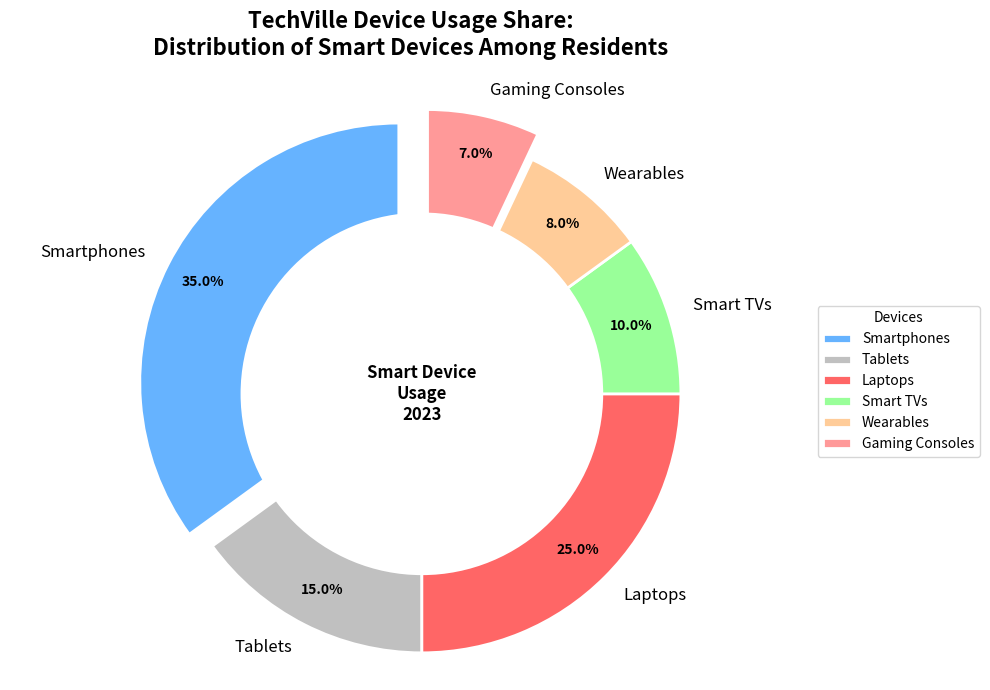

This chart was generated by the following Python code:
import matplotlib.pyplot as plt
import numpy as np

# Data for the chart
devices = ['Smartphones', 'Tablets', 'Laptops', 'Smart TVs', 'Wearables', 'Gaming Consoles']
usage_percentage = [35, 15, 25, 10, 8, 7]
# ReShuffled color list
colors = ['#66b3ff', '#c0c0c0', '#ff6666', '#99ff99', '#ffcc99', '#ff9999']
explode = (0.1, 0, 0, 0, 0, 0.1)

# Create figure and axis
fig, ax = plt.subplots(figsize=(10, 7))

# Create the pie chart
wedges, texts, autotexts = ax.pie(
    usage_percentage,
    labels=devices,
    colors=colors,
    autopct='%1.1f%%',
    startangle=90,
    explode=explode,
    wedgeprops=dict(edgecolor='white', linewidth=2),
    pctdistance=0.85
)

# Draw a circle at the center of the pie to make it a donut chart
centre_circle = plt.Circle((0, 0), 0.70, fc='white')
fig.gca().add_artist(centre_circle)

# Equal aspect ratio ensures the pie is drawn as a circle
ax.axis('equal')

# Title with line breaks for better visibility
ax.set_title("TechVille Device Usage Share:\nDistribution of Smart Devices Among Residents", fontsize=16, fontweight='bold', pad=20)

# Customize the text on the wedges
plt.setp(autotexts, size=10, weight='bold', color='black')
plt.setp(texts, size=12)

# Add a central text inside the donut
ax.text(
    0, 0, 
    'Smart Device\nUsage\n2023', 
    ha='center', va='center', 
    fontsize=12, color='black', weight='bold'
)

# Add a legend outside the chart
ax.legend(
    wedges, devices,
    title="Devices", 
    loc="center left", bbox_to_anchor=(1, 0, 0.5, 1), fontsize=10
)

# Automatically adjust layout
plt.tight_layout()

# Display the chart
plt.show()
